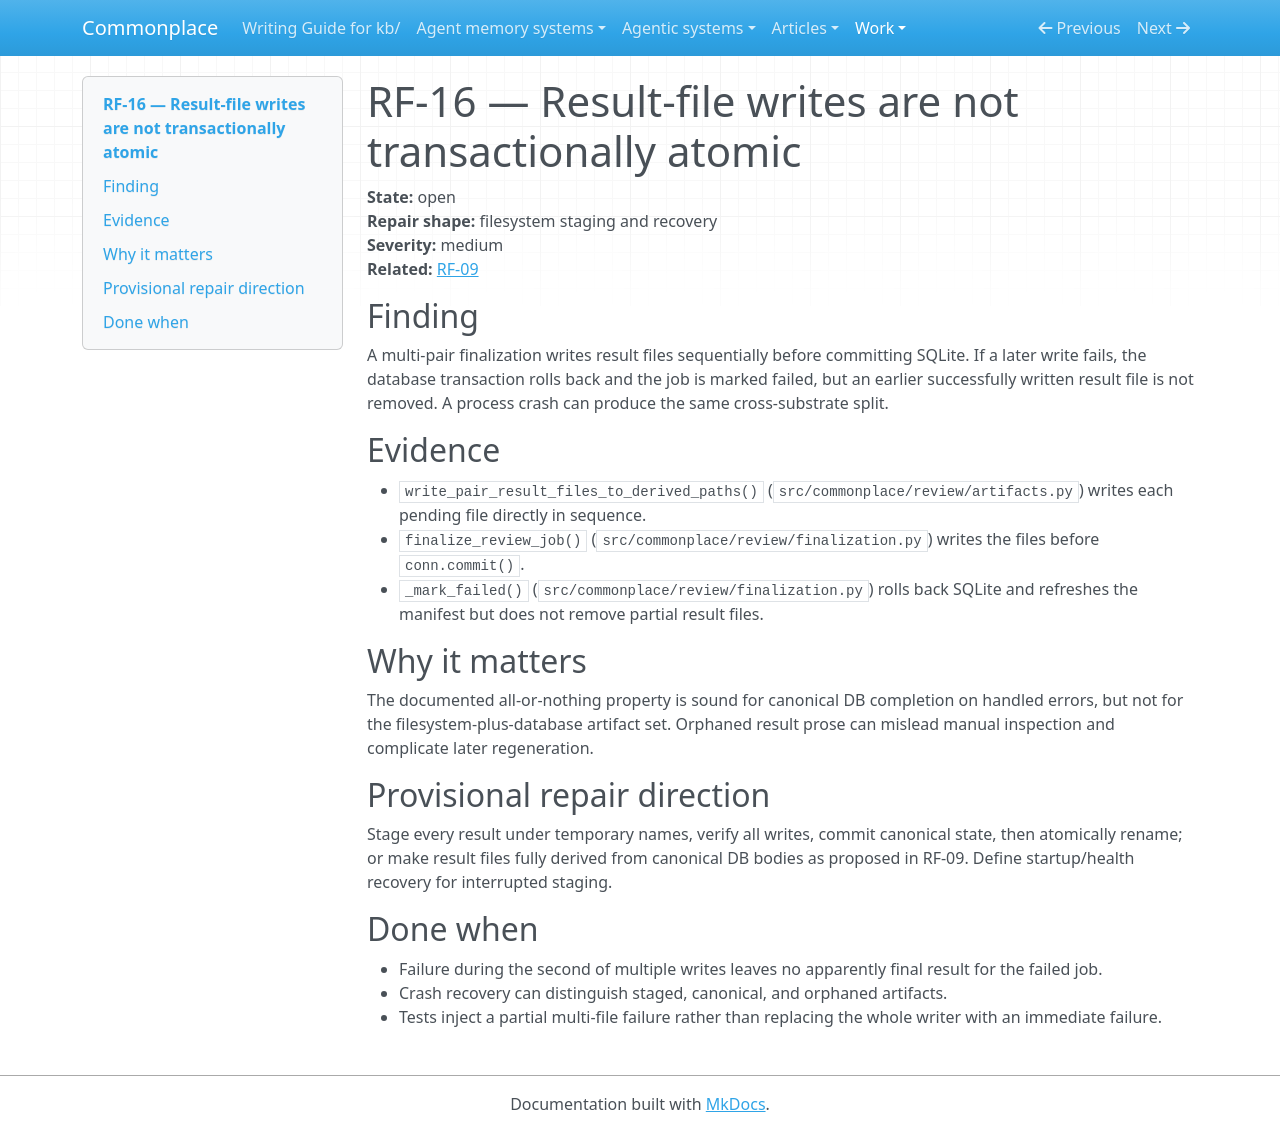

repository: zby/commonplace · page: work/review-evidence-and-disposition-hardening/rf-16-result-file-writes-are-not-transactionally-atomic/index.html · generator: mkdocs

# RF-16 — Result-file writes are not transactionally atomic

**State:** open  
**Repair shape:** filesystem staging and recovery  
**Severity:** medium  
**Related:** [RF-09](./rf-09-result-prose-is-unbound-mutable-state.md)

## Finding

A multi-pair finalization writes result files sequentially before committing
SQLite. If a later write fails, the database transaction rolls back and the job
is marked failed, but an earlier successfully written result file is not removed.
A process crash can produce the same cross-substrate split.

## Evidence

- `write_pair_result_files_to_derived_paths()` (`src/commonplace/review/artifacts.py`)
  writes each pending file directly in sequence.
- `finalize_review_job()` (`src/commonplace/review/finalization.py`) writes
  the files before `conn.commit()`.
- `_mark_failed()` (`src/commonplace/review/finalization.py`) rolls back
  SQLite and refreshes the manifest but does not remove partial result files.

## Why it matters

The documented all-or-nothing property is sound for canonical DB completion on
handled errors, but not for the filesystem-plus-database artifact set. Orphaned
result prose can mislead manual inspection and complicate later regeneration.

## Provisional repair direction

Stage every result under temporary names, verify all writes, commit canonical
state, then atomically rename; or make result files fully derived from canonical
DB bodies as proposed in RF-09. Define startup/health recovery for interrupted
staging.

## Done when

- Failure during the second of multiple writes leaves no apparently final result
  for the failed job.
- Crash recovery can distinguish staged, canonical, and orphaned artifacts.
- Tests inject a partial multi-file failure rather than replacing the whole
  writer with an immediate failure.
